Run: headless pygame with SDL's dummy video driver; simulated clock (each Clock.tick advances the game by its frame time, no real sleeping); random seed 0; keys injected as events and as key.get_pressed() state; no mouse input.
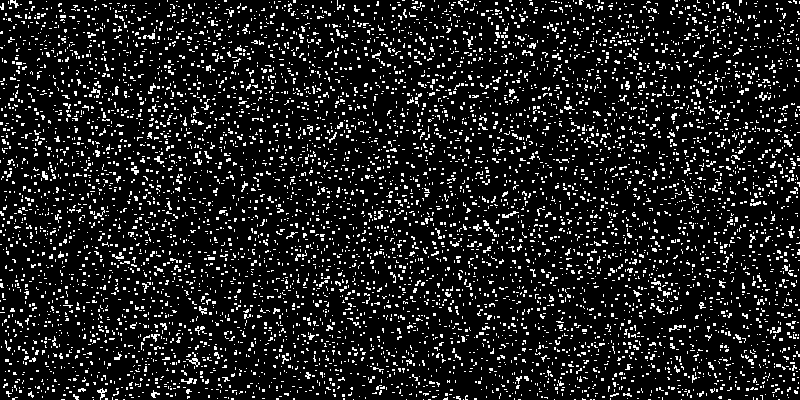
Frame 1 of 4 · flips 1–60 · no input
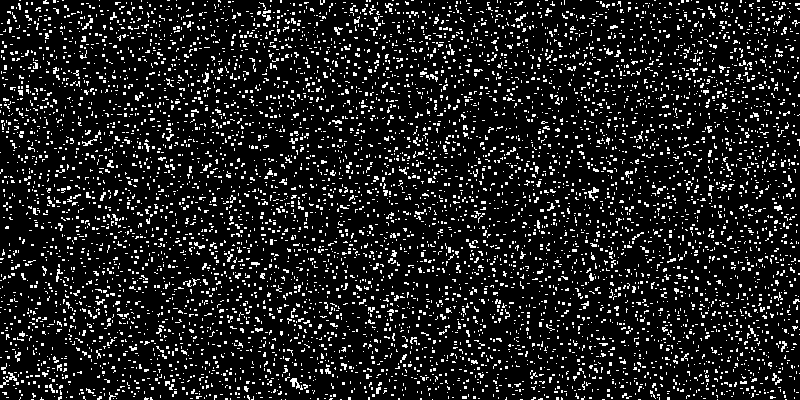
Frame 2 of 4 · flips 61–180 · tapped SPACE, RETURN · held RIGHT (→), D
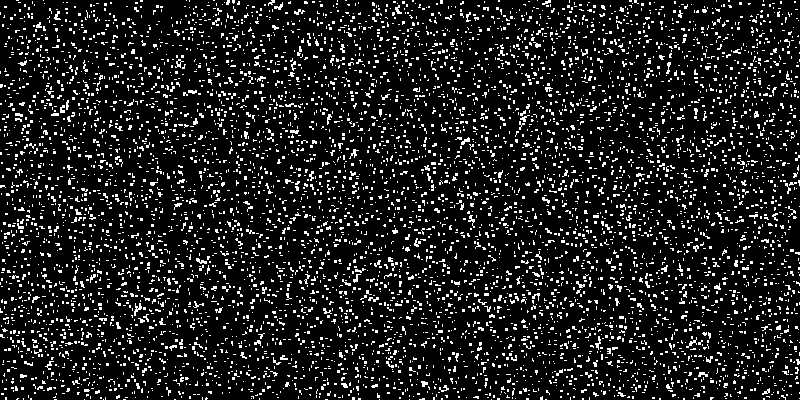
Frame 3 of 4 · flips 181–300 · held DOWN (↓), S
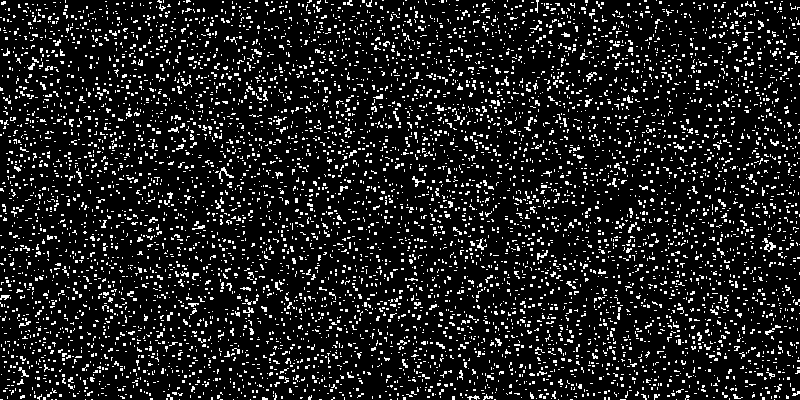
Frame 4 of 4 · flips 301–420 · held LEFT (←), A, UP (↑), W

The pygame program that drew these frames:

import pygame
from random import random, randint

if __name__ == '__main__':
    pygame.init()
    size = width, height = 800, 400
    screen = pygame.display.set_mode(size)
    pygame.display.set_caption("ТЕЛЕВИЗОР")
    running = True

    while running:

        for event in pygame.event.get():
            if event.type == pygame.QUIT:
                running = False

        screen.fill((0, 0, 0))
        for i in range(10000):
            screen.fill(pygame.Color("white"), (random() * width, random() * height, randint(1, 3), randint(1, 3)))

        pygame.display.flip()
    pygame.quit()
